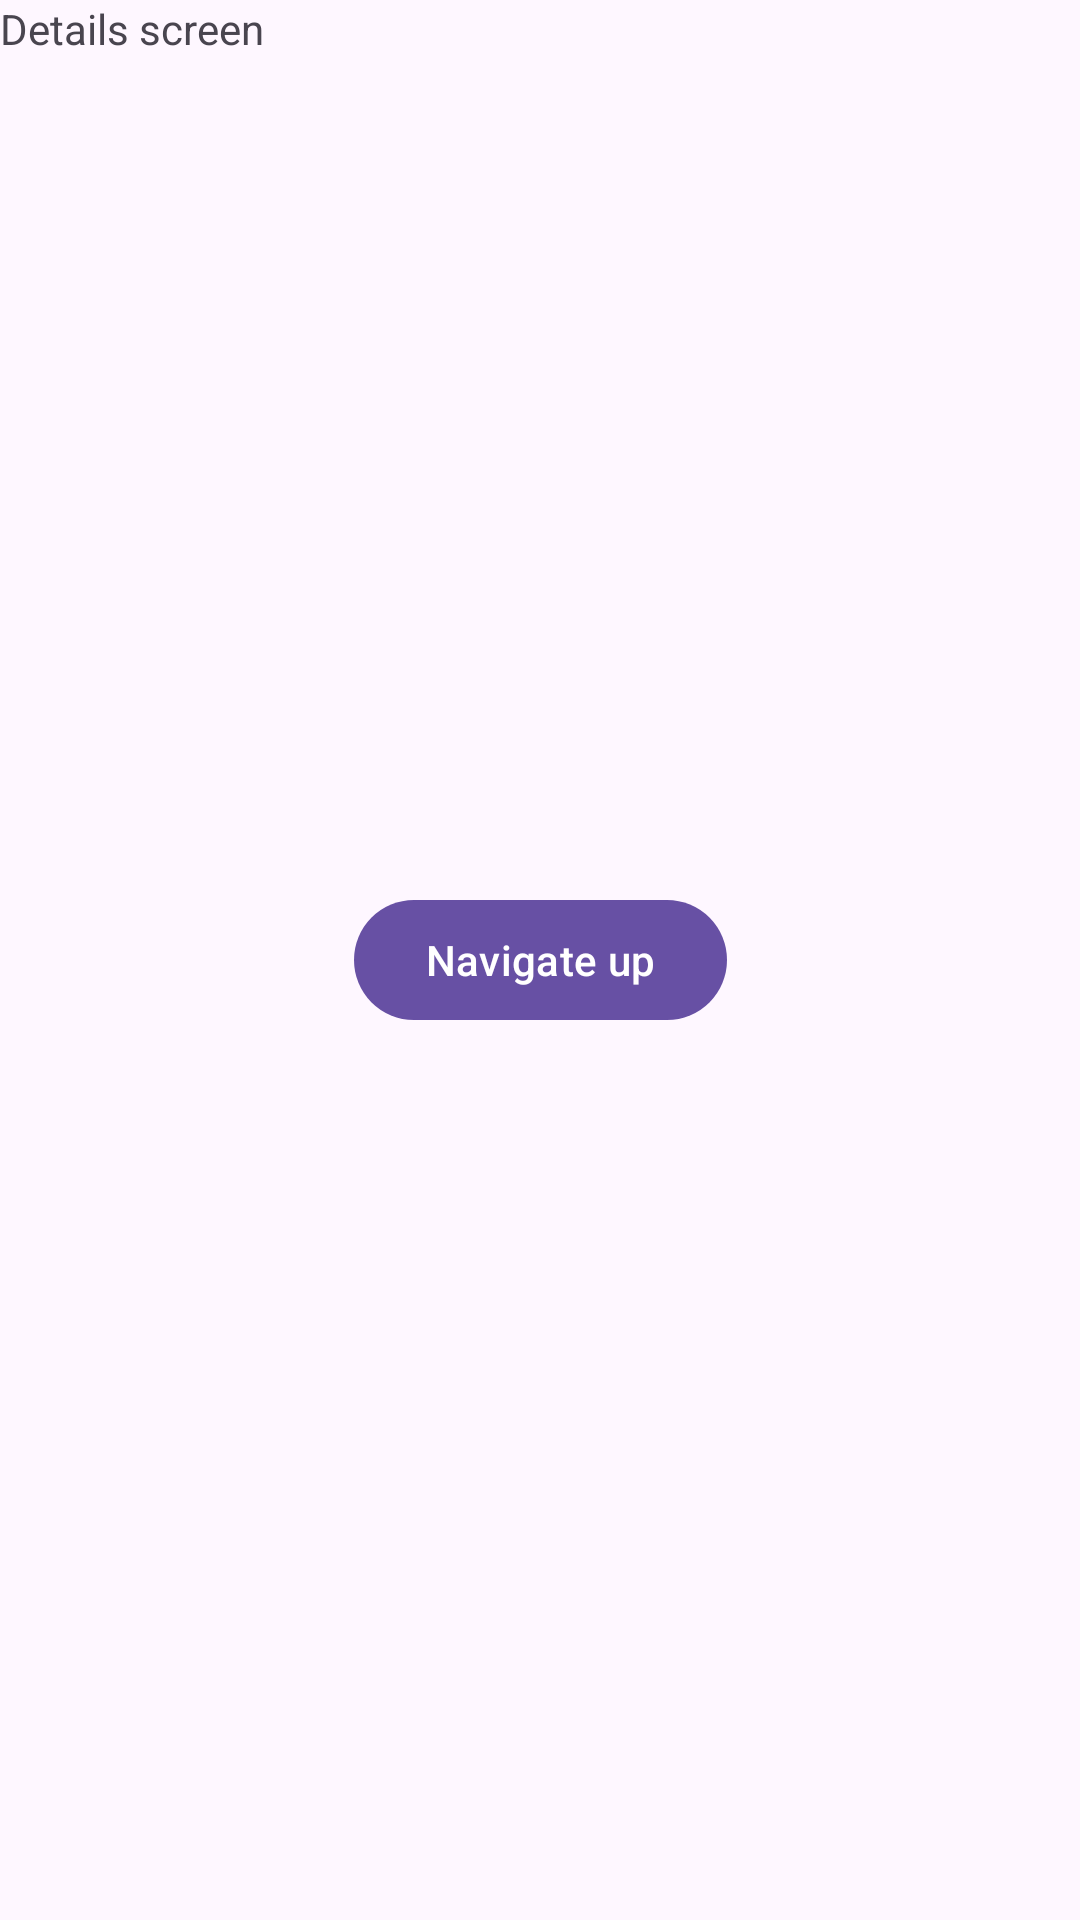

Write the Android layout XML for this screen, with the resource values it uses.
<!-- AndroidManifest.xml: application theme Theme.ArchitectureAndDi -->
<!-- res/layout/fragment_details.xml -->
<?xml version="1.0" encoding="utf-8"?>

<layout xmlns:app="http://schemas.android.com/apk/res-auto">

    <data>

        <variable
            name="vm"
            type="ru.bmstu.dc.architectureanddi.presentation.ui.details.DetailsViewModel" />
    </data>

    <androidx.constraintlayout.widget.ConstraintLayout xmlns:android="http://schemas.android.com/apk/res/android"
        xmlns:tools="http://schemas.android.com/tools"
        android:layout_width="match_parent"
        android:layout_height="match_parent"
        tools:context=".presentation.ui.details.DetailsFragment">

        <TextView
            android:layout_width="match_parent"
            android:layout_height="match_parent"
            android:text="@string/details_screen" />

        <com.google.android.material.button.MaterialButton
            android:id="@+id/navigate_up"
            android:layout_width="wrap_content"
            android:layout_height="wrap_content"
            android:onClickListener="@{vm::navigateUp}"
            android:text="@string/navigate_up"
            app:layout_constraintBottom_toBottomOf="parent"
            app:layout_constraintEnd_toEndOf="parent"
            app:layout_constraintStart_toStartOf="parent"
            app:layout_constraintTop_toTopOf="parent" />

    </androidx.constraintlayout.widget.ConstraintLayout>
</layout>
<!-- resources referenced by this layout -->
<resources>
  <string name="details_screen">Details screen</string>
  <string name="navigate_up">Navigate up</string>
  <style name="Theme.ArchitectureAndDi" parent="Base.Theme.ArchitectureAndDi" />
  <style name="Base.Theme.ArchitectureAndDi" parent="Theme.Material3.DayNight.NoActionBar">
          
          
      </style>
</resources>
